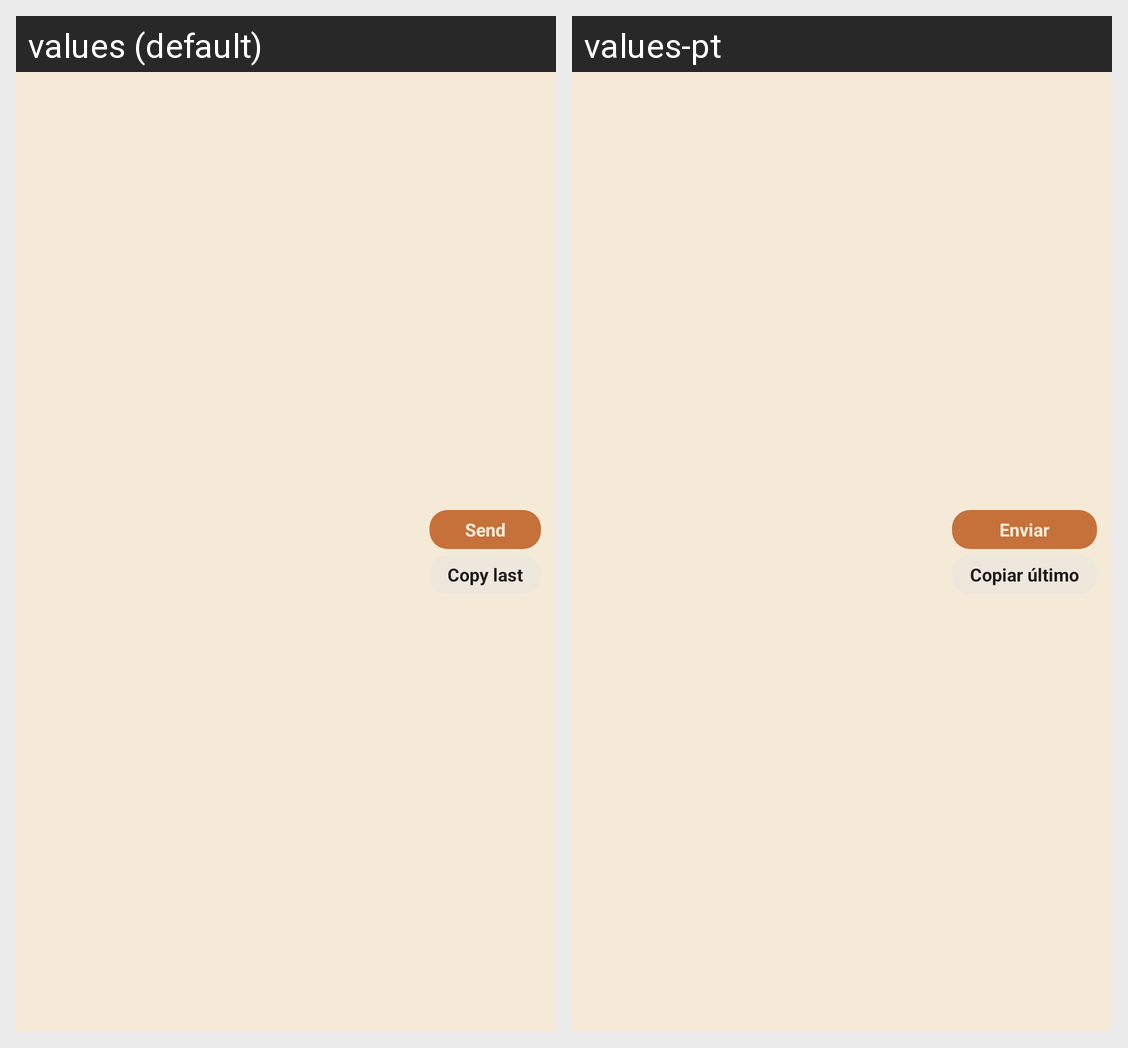

For this localized Android screen grid, give each drawn string resource with its value in every locale shown.
Android screen res/layout/widget_clip.xml rendered under 2 locales, left to right: values (default), values-pt. Device: Nexus 5 (rendered at 1080×1920; each locale shown at half size, 540×960, under a caption strip naming it); theme Theme.clipsync.
Strings drawn on this screen, with the default value and each locale's value (text and hints the layout hard-codes, and strings that could not be matched under every locale, appear in the picture but are not listed):

widget_send
  values: Send
  values-pt: Enviar

widget_copy
  values: Copy last
  values-pt: Copiar último
